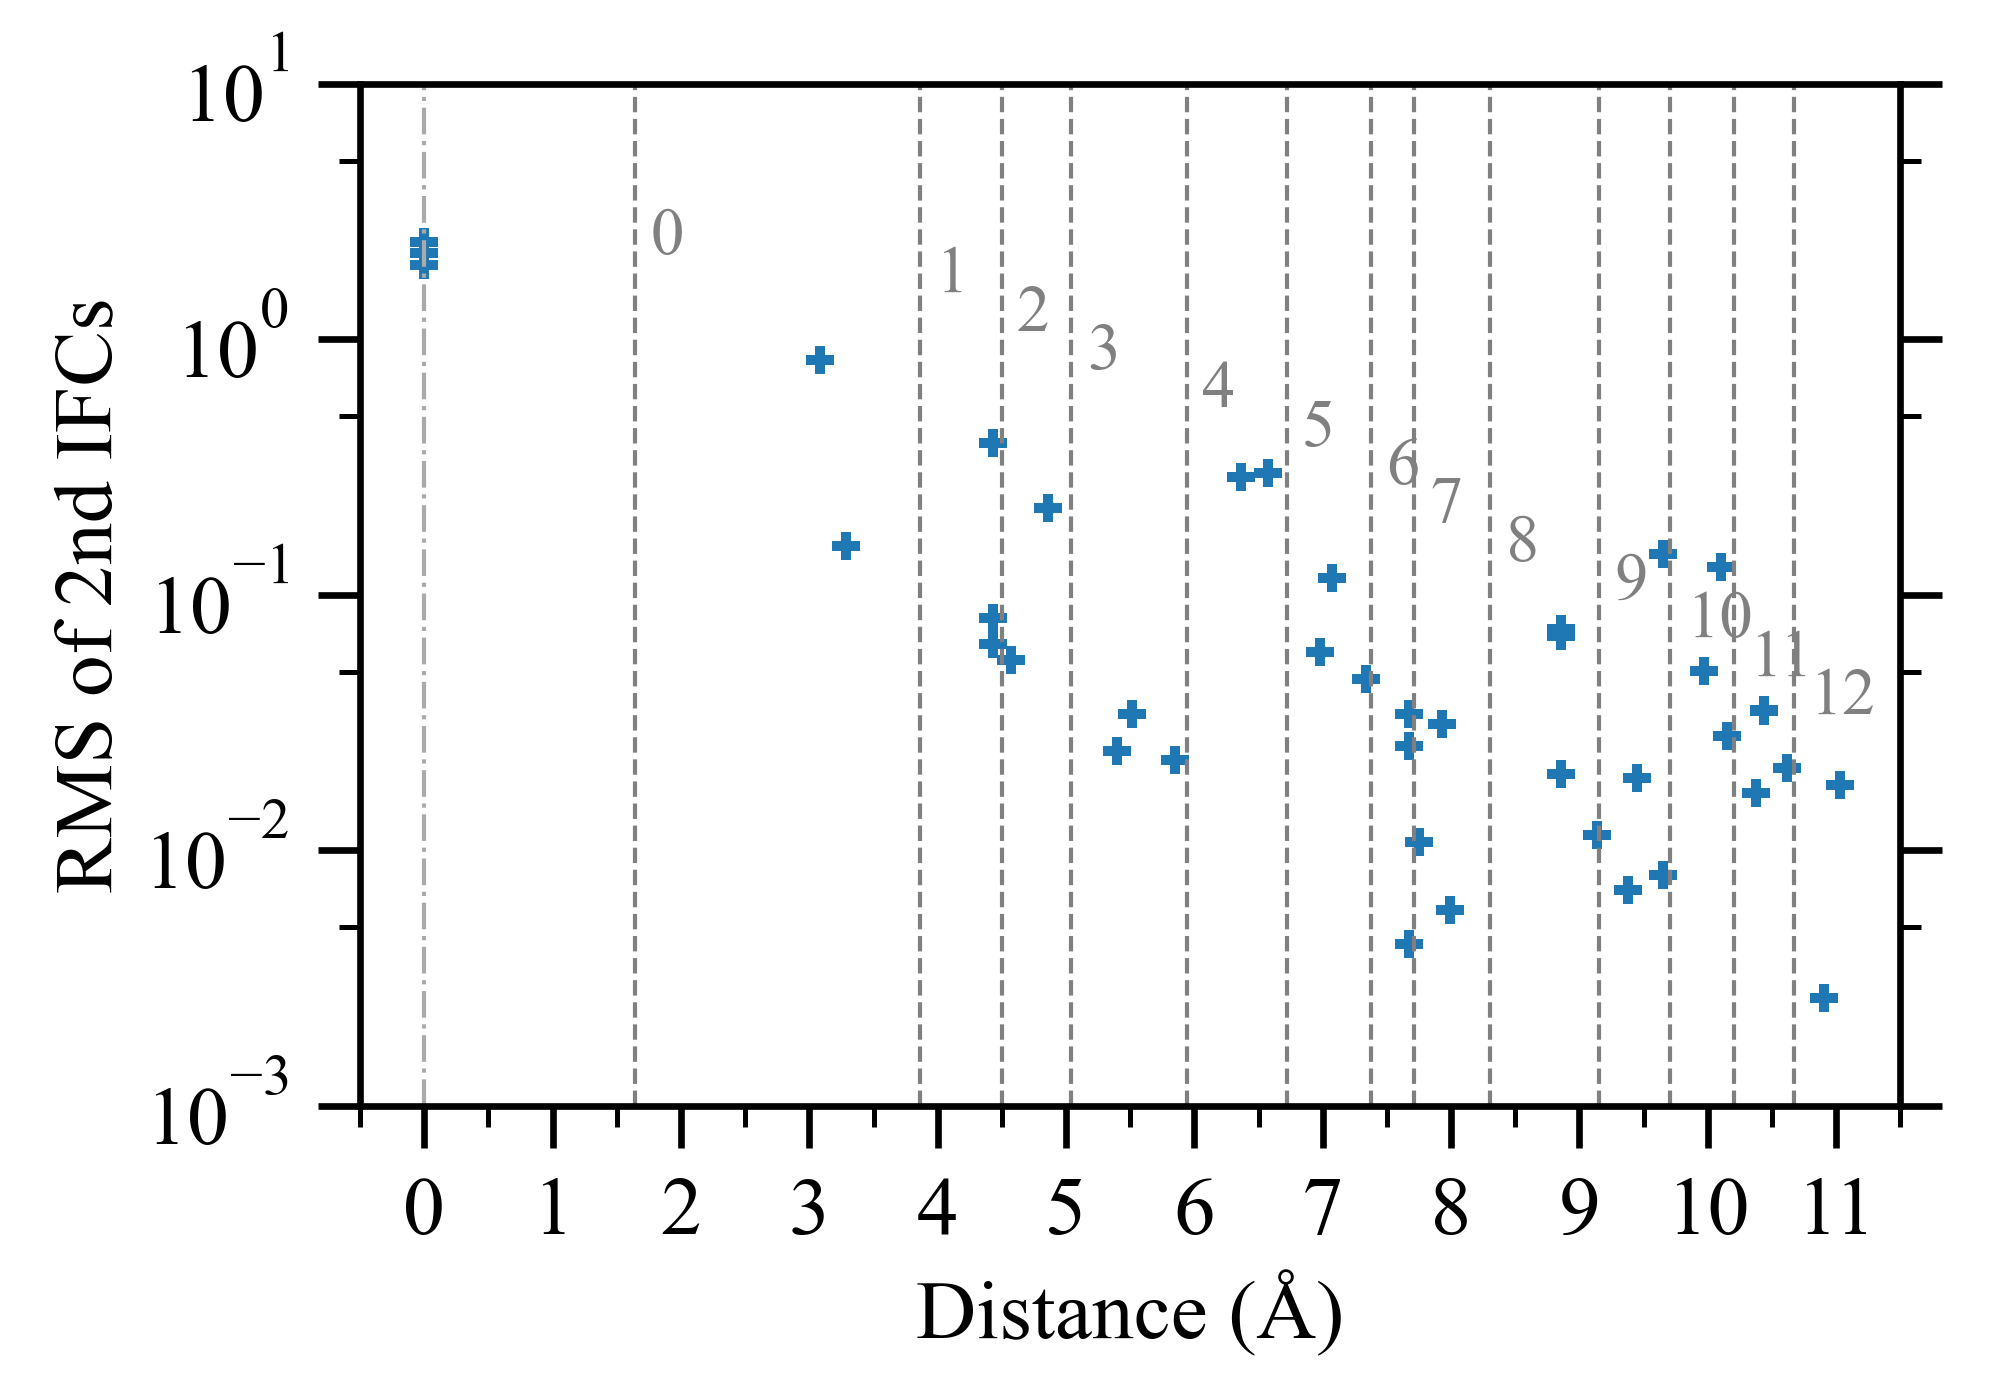

Data behind this chart, as committed beside it:
distance, rms, atom_a, atom_b
0.0, 2.408, 1, 1
4.43, 0.3933, 1, 2
8.859, 0.06899, 1, 3
4.43, 0.3933, 1, 4
4.43, 0.3933, 1, 5
4.43, 0.3933, 1, 6
7.672, 0.0341, 1, 7
7.672, 0.0341, 1, 8
8.859, 0.06899, 1, 9
7.672, 0.0341, 1, 10
8.859, 0.06899, 1, 11
7.672, 0.0341, 1, 12
4.43, 0.3933, 1, 13
7.672, 0.0341, 1, 14
7.672, 0.0341, 1, 15
4.43, 0.3933, 1, 16
4.858, 0.2181, 1, 17
7.927, 0.03136, 1, 18
7.927, 0.03136, 1, 19
4.858, 0.2181, 1, 20
4.858, 0.2181, 1, 21
6.574, 0.2997, 1, 22
10.1, 0.1283, 1, 23
6.574, 0.2997, 1, 24
7.927, 0.03136, 1, 25
7.927, 0.03136, 1, 26
10.1, 0.1283, 1, 27
10.1, 0.1283, 1, 28
7.927, 0.03136, 1, 29
11.03, 0.01795, 1, 30
7.927, 0.03136, 1, 31
6.574, 0.2997, 1, 32
3.082, 0.8297, 1, 33
6.981, 0.05974, 1, 34
6.981, 0.05974, 1, 35
3.082, 0.8297, 1, 36
3.082, 0.8297, 1, 37
5.396, 0.02443, 1, 38
9.38, 0.006978, 1, 39
5.396, 0.02443, 1, 40
6.981, 0.05974, 1, 41
6.981, 0.05974, 1, 42
9.38, 0.006978, 1, 43
9.38, 0.006978, 1, 44
6.981, 0.05974, 1, 45
10.37, 0.01679, 1, 46
6.981, 0.05974, 1, 47
5.396, 0.02443, 1, 48
3.287, 0.1553, 1, 49
5.516, 0.03417, 1, 50
9.449, 0.01925, 1, 51
5.516, 0.03417, 1, 52
3.287, 0.1553, 1, 53
3.287, 0.1553, 1, 54
7.074, 0.1166, 1, 55
7.074, 0.1166, 1, 56
7.074, 0.1166, 1, 57
5.516, 0.03417, 1, 58
7.074, 0.1166, 1, 59
10.44, 0.03526, 1, 60
... 6,340 more rows
